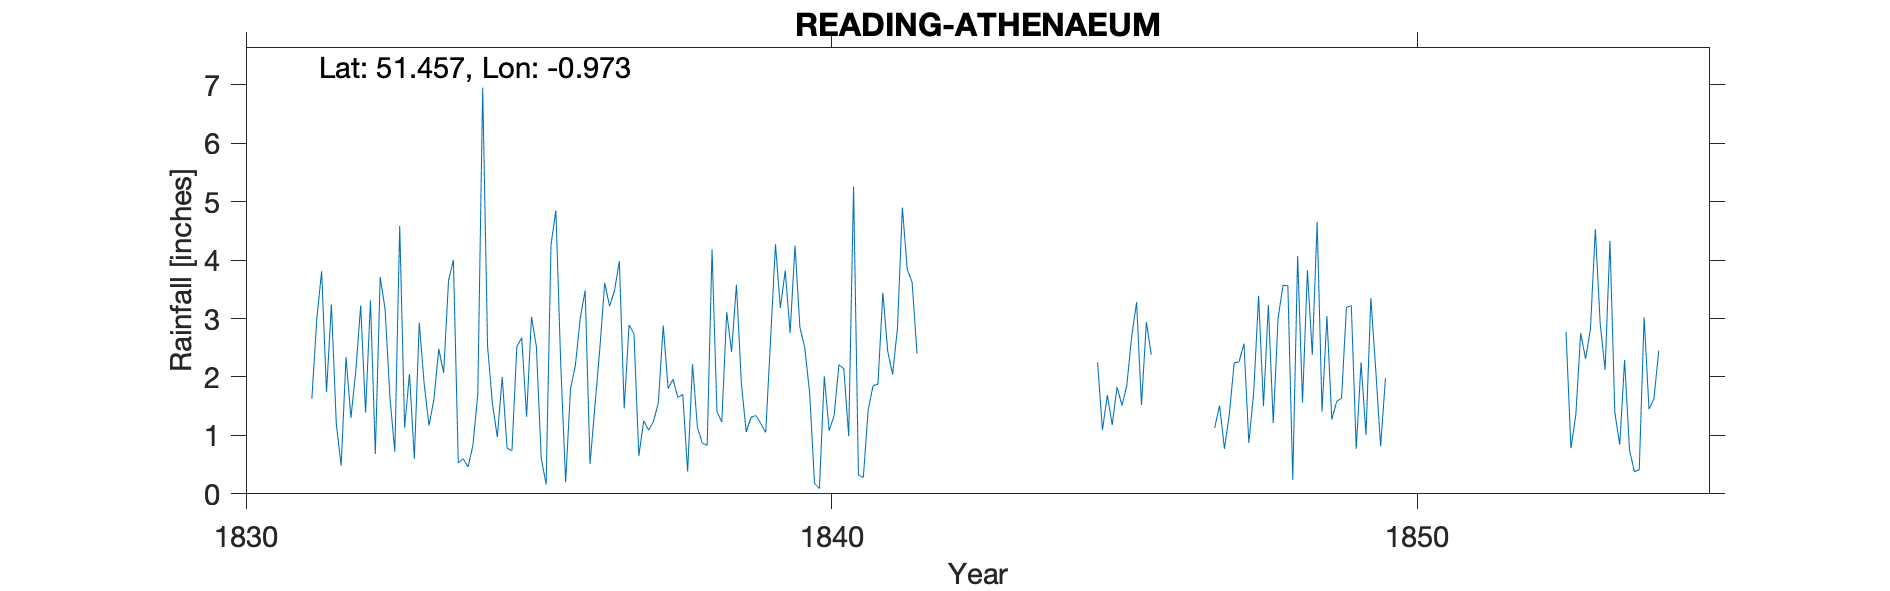

Values plotted in this chart, from the file beside it:
READING ATHENAEUM, , , , , , , , , , , , , , , , , , , , , , , 
Grid ref, SU714735, Long, -0.9733, Lat, 51.46, Elevation, 143, ft, , , , , , , , , , , , , , , 
Station no, RR434, , , , , , , , , , , , , , , , , , , , , , 
, 1830, 1831, 1832, 1833, 1834, 1835, 1836, 1837, 1838, 1839, 1840, 1841, 1842, 1843, 1844, 1845, 1846, 1847, 1848, 1849, 1850, 1851, 1852
January, , , 1.2, 0.72, 4, 0.74, 1.8, 2.89, 0.38, 1.06, 2.5, 0.28, , , , 2.25, , 1.13, 1.21, 1.27, , , 
February, , , 0.48, 4.59, 0.53, 2.52, 2.2, 2.74, 2.22, 1.31, 1.73, 1.44, , , , 1.09, , 1.51, 3.01, 1.58, , , 
March, , , 2.34, 1.13, 0.6, 2.67, 3.01, 0.65, 1.14, 1.34, 0.18, 1.85, , , , 1.69, , 0.77, 3.57, 1.64, , , 
April, , , 1.3, 2.05, 0.46, 1.32, 3.48, 1.25, 0.87, 1.2, 0.09, 1.88, , , , 1.18, , 1.36, 3.56, 3.19, , , 
May, , , 2.1, 0.6, 0.83, 3.03, 0.51, 1.09, 0.83, 1.05, 2.01, 3.44, , , , 1.83, , 2.24, 0.24, 3.22, , , 
June, , , 3.22, 2.93, 1.71, 2.52, 1.5, 1.24, 4.18, 2.65, 1.08, 2.44, , , , 1.51, , 2.26, 4.07, 0.77, , , 
July, , , 1.39, 1.89, 6.95, 0.61, 2.48, 1.56, 1.41, 4.27, 1.33, 2.04, , , , 1.86, , 2.57, 1.56, 2.25, , , 
August, , 1.63, 3.31, 1.17, 2.53, 0.16, 3.61, 2.88, 1.23, 3.18, 2.21, 2.84, , , , 2.7, , 0.87, 3.83, 1.01, , , 
September, , 2.99, 0.68, 1.61, 1.54, 4.26, 3.21, 1.8, 3.11, 3.82, 2.14, 4.9, , , , 3.28, , 1.74, 2.38, 3.35, , , 
October, , 3.81, 3.71, 2.48, 0.97, 4.85, 3.47, 1.96, 2.43, 2.75, 0.99, 3.84, , , , 1.52, , 3.39, 4.65, 2.13, , , 
November, , 1.74, 3.16, 2.07, 2, 2.2, 3.98, 1.65, 3.58, 4.25, 5.26, 3.62, , , , 2.94, , 1.5, 1.41, 0.81, , , 
December, , 3.24, 1.64, 3.65, 0.78, 0.2, 1.46, 1.7, 1.9, 2.85, 0.32, 2.4, , , , 2.38, , 3.23, 3.04, 1.98, , , 
Total, , , 24.53, 24.89, 22.9, 25.08, 30.71, 21.41, 23.28, 29.73, 19.84, 30.97, , , , 24.23, , 22.57, 32.53, 23.2, , , 
Note: Grid Ref centred on Friar Street, …, , , , , , , , , , , , , , , , , , , , , , , 
